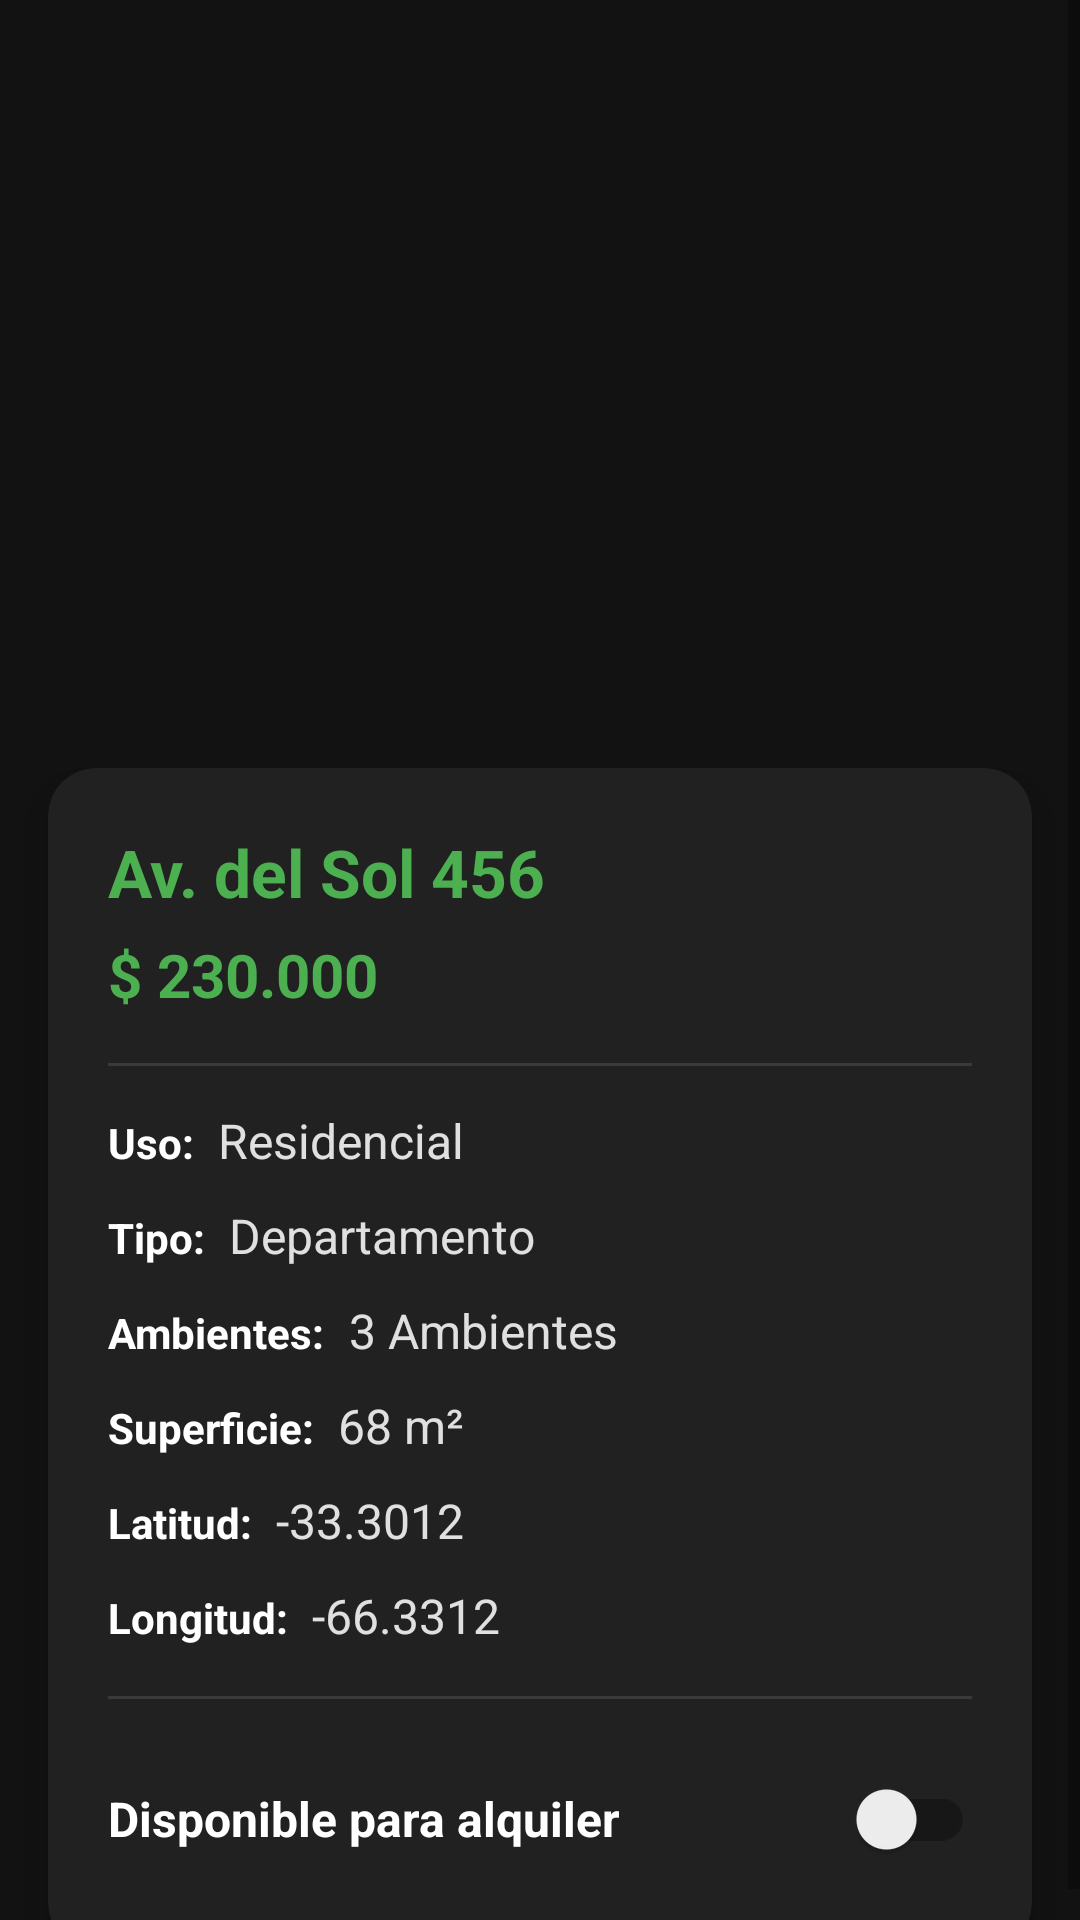

Write the Android layout XML for this screen, with the resource values it uses.
<!-- AndroidManifest.xml: application theme Theme.InmobiliariaTransversal -->
<!-- res/layout/fragment_inmueble_detalle.xml -->
<?xml version="1.0" encoding="utf-8"?>
<androidx.constraintlayout.widget.ConstraintLayout
    xmlns:android="http://schemas.android.com/apk/res/android"
    xmlns:app="http://schemas.android.com/apk/res-auto"
    xmlns:tools="http://tools.android.com/tools"
    xmlns:tools2="http://schemas.android.com/tools"
    android:layout_width="match_parent"
    android:layout_height="match_parent"
    android:background="#121212"> <ScrollView
    android:layout_width="match_parent"
    android:layout_height="match_parent"
    android:fillViewport="true">

    <androidx.constraintlayout.widget.ConstraintLayout
        android:layout_width="match_parent"
        android:layout_height="wrap_content">

        <ImageView
            android:id="@+id/imageView2"
            android:layout_width="match_parent"
            android:layout_height="240dp"
            android:scaleType="centerCrop"
            app:layout_constraintEnd_toEndOf="parent"
            app:layout_constraintStart_toStartOf="parent"
            app:layout_constraintTop_toTopOf="parent"
            tools:srcCompat="@tools:sample/backgrounds/scenery" />

        <androidx.cardview.widget.CardView
            android:layout_width="match_parent"
            android:layout_height="wrap_content"
            android:layout_margin="16dp"
            app:cardBackgroundColor="#212121"
            app:cardCornerRadius="16dp"
            app:cardElevation="8dp"
            app:layout_constraintTop_toBottomOf="@+id/imageView2"
            app:layout_constraintStart_toStartOf="parent"
            app:layout_constraintEnd_toEndOf="parent">

            <androidx.constraintlayout.widget.ConstraintLayout
                android:layout_width="match_parent"
                android:layout_height="wrap_content"
                android:padding="20dp">

                <TextView
                    android:id="@+id/tvDetalleDireccion"
                    android:layout_width="0dp"
                    android:layout_height="wrap_content"
                    android:text="Av. del Sol 456"
                    android:textColor="#4CAF50"
                    android:textSize="22sp"
                    android:textStyle="bold"
                    app:layout_constraintTop_toTopOf="parent"
                    app:layout_constraintStart_toStartOf="parent"
                    app:layout_constraintEnd_toEndOf="parent" />

                <TextView
                    android:id="@+id/tvDetalleValor"
                    android:layout_width="0dp"
                    android:layout_height="wrap_content"
                    android:layout_marginTop="6dp"
                    android:text="$ 230.000"
                    android:textColor="#4CAF50"
                    android:textSize="20sp"
                    android:textStyle="bold"
                    app:layout_constraintTop_toBottomOf="@+id/tvDetalleDireccion"
                    app:layout_constraintStart_toStartOf="parent"
                    app:layout_constraintEnd_toEndOf="parent" />

                <View
                    android:id="@+id/divisor"
                    android:layout_width="match_parent"
                    android:layout_height="1dp"
                    android:layout_marginTop="16dp"
                    android:background="#3A3A3A"
                    app:layout_constraintTop_toBottomOf="@+id/tvDetalleValor" />

                <TextView
                    android:id="@+id/textView4"
                    android:layout_width="wrap_content"
                    android:layout_height="wrap_content"
                    android:layout_marginTop="16dp"
                    android:text="Uso:"
                    android:textColor="#FFFFFF"
                    android:textSize="14sp"
                    android:textStyle="bold"
                    app:layout_constraintTop_toBottomOf="@+id/divisor"
                    app:layout_constraintStart_toStartOf="parent" />

                <TextView
                    android:id="@+id/tvDetalleUso"
                    android:layout_width="0dp"
                    android:layout_height="wrap_content"
                    android:layout_marginStart="8dp"
                    android:text="Residencial"
                    android:textColor="#E0E0E0"
                    android:textSize="16sp"
                    app:layout_constraintBaseline_toBaselineOf="@+id/textView4"
                    app:layout_constraintStart_toEndOf="@+id/textView4"
                    app:layout_constraintEnd_toEndOf="parent" />

                <TextView
                    android:id="@+id/textView5"
                    android:layout_width="wrap_content"
                    android:layout_height="wrap_content"
                    android:layout_marginTop="12dp"
                    android:text="Tipo:"
                    android:textColor="#FFFFFF"
                    android:textSize="14sp"
                    android:textStyle="bold"
                    app:layout_constraintTop_toBottomOf="@+id/tvDetalleUso"
                    app:layout_constraintStart_toStartOf="parent" />

                <TextView
                    android:id="@+id/tvDetalleTipo"
                    android:layout_width="0dp"
                    android:layout_height="wrap_content"
                    android:layout_marginStart="8dp"
                    android:text="Departamento"
                    android:textColor="#E0E0E0"
                    android:textSize="16sp"
                    app:layout_constraintBaseline_toBaselineOf="@+id/textView5"
                    app:layout_constraintStart_toEndOf="@+id/textView5"
                    app:layout_constraintEnd_toEndOf="parent" />

                <TextView
                    android:id="@+id/textView6"
                    android:layout_width="wrap_content"
                    android:layout_height="wrap_content"
                    android:layout_marginTop="12dp"
                    android:text="Ambientes:"
                    android:textColor="#FFFFFF"
                    android:textSize="14sp"
                    android:textStyle="bold"
                    app:layout_constraintTop_toBottomOf="@+id/tvDetalleTipo"
                    app:layout_constraintStart_toStartOf="parent" />

                <TextView
                    android:id="@+id/tvDetallesAmbientes"
                    android:layout_width="0dp"
                    android:layout_height="wrap_content"
                    android:layout_marginStart="8dp"
                    android:text="3 Ambientes"
                    android:textColor="#E0E0E0"
                    android:textSize="16sp"
                    app:layout_constraintBaseline_toBaselineOf="@+id/textView6"
                    app:layout_constraintStart_toEndOf="@+id/textView6"
                    app:layout_constraintEnd_toEndOf="parent" />

                <TextView
                    android:id="@+id/textView7"
                    android:layout_width="wrap_content"
                    android:layout_height="wrap_content"
                    android:layout_marginTop="12dp"
                    android:text="Superficie:"
                    android:textColor="#FFFFFF"
                    android:textSize="14sp"
                    android:textStyle="bold"
                    app:layout_constraintTop_toBottomOf="@+id/tvDetallesAmbientes"
                    app:layout_constraintStart_toStartOf="parent" />

                <TextView
                    android:id="@+id/tvDetalleSuperficie"
                    android:layout_width="0dp"
                    android:layout_height="wrap_content"
                    android:layout_marginStart="8dp"
                    android:text="68 m²"
                    android:textColor="#E0E0E0"
                    android:textSize="16sp"
                    app:layout_constraintBaseline_toBaselineOf="@+id/textView7"
                    app:layout_constraintStart_toEndOf="@+id/textView7"
                    app:layout_constraintEnd_toEndOf="parent" />

                <TextView
                    android:id="@+id/textView8"
                    android:layout_width="wrap_content"
                    android:layout_height="wrap_content"
                    android:layout_marginTop="12dp"
                    android:text="Latitud:"
                    android:textColor="#FFFFFF"
                    android:textSize="14sp"
                    android:textStyle="bold"
                    app:layout_constraintTop_toBottomOf="@+id/tvDetalleSuperficie"
                    app:layout_constraintStart_toStartOf="parent" />

                <TextView
                    android:id="@+id/tvDetalleLatitud"
                    android:layout_width="0dp"
                    android:layout_height="wrap_content"
                    android:layout_marginStart="8dp"
                    android:text="-33.3012"
                    android:textColor="#E0E0E0"
                    android:textSize="16sp"
                    app:layout_constraintBaseline_toBaselineOf="@+id/textView8"
                    app:layout_constraintStart_toEndOf="@+id/textView8"
                    app:layout_constraintEnd_toEndOf="parent" />

                <TextView
                    android:id="@+id/textView9"
                    android:layout_width="wrap_content"
                    android:layout_height="wrap_content"
                    android:layout_marginTop="12dp"
                    android:text="Longitud:"
                    android:textColor="#FFFFFF"
                    android:textSize="14sp"
                    android:textStyle="bold"
                    app:layout_constraintTop_toBottomOf="@+id/tvDetalleLatitud"
                    app:layout_constraintStart_toStartOf="parent" />

                <TextView
                    android:id="@+id/tvDetalleLongitud"
                    android:layout_width="0dp"
                    android:layout_height="wrap_content"
                    android:layout_marginStart="8dp"
                    android:text="-66.3312"
                    android:textColor="#E0E0E0"
                    android:textSize="16sp"
                    app:layout_constraintBaseline_toBaselineOf="@+id/textView9"
                    app:layout_constraintStart_toEndOf="@+id/textView9"
                    app:layout_constraintEnd_toEndOf="parent" />

                <View
                    android:id="@+id/divisor2"
                    android:layout_width="match_parent"
                    android:layout_height="1dp"
                    android:layout_marginTop="16dp"
                    android:background="#3A3A3A"
                    app:layout_constraintTop_toBottomOf="@+id/tvDetalleLongitud" />

                <androidx.appcompat.widget.SwitchCompat
                    android:id="@+id/swDisponible"
                    android:layout_width="289dp"
                    android:layout_height="48dp"
                    android:layout_marginTop="16dp"
                    android:text="Disponible para alquiler"
                    android:textColor="#FFFFFF"
                    android:textSize="16sp"
                    android:textStyle="bold"
                    app:layout_constraintEnd_toEndOf="parent"
                    app:layout_constraintStart_toStartOf="parent"
                    app:layout_constraintTop_toBottomOf="@+id/divisor2" />

            </androidx.constraintlayout.widget.ConstraintLayout>
        </androidx.cardview.widget.CardView>
    </androidx.constraintlayout.widget.ConstraintLayout>
</ScrollView>
</androidx.constraintlayout.widget.ConstraintLayout>
<!-- resources referenced by this layout -->
<resources>
  <style name="Theme.InmobiliariaTransversal" parent="Theme.MaterialComponents.DayNight.DarkActionBar">
          
          <item name="colorPrimary">@color/purple_500</item>
          <item name="colorPrimaryVariant">@color/purple_700</item>
          <item name="colorOnPrimary">@color/white</item>
          
          <item name="colorSecondary">@color/teal_200</item>
          <item name="colorSecondaryVariant">@color/teal_700</item>
          <item name="colorOnSecondary">@color/black</item>
          
          <item name="android:statusBarColor">?attr/colorPrimaryVariant</item>
          
      </style>
  <!-- not gathered from this repository: default colours our renderer supplied (Android Studio template values) -->
  <color name="purple_500">#FF6200EE</color>
  <color name="purple_700">#FF3700B3</color>
  <color name="teal_200">#FF03DAC5</color>
  <color name="teal_700">#FF018786</color>
  <color name="black">#FF000000</color>
  <color name="white">#FFFFFFFF</color>
</resources>
